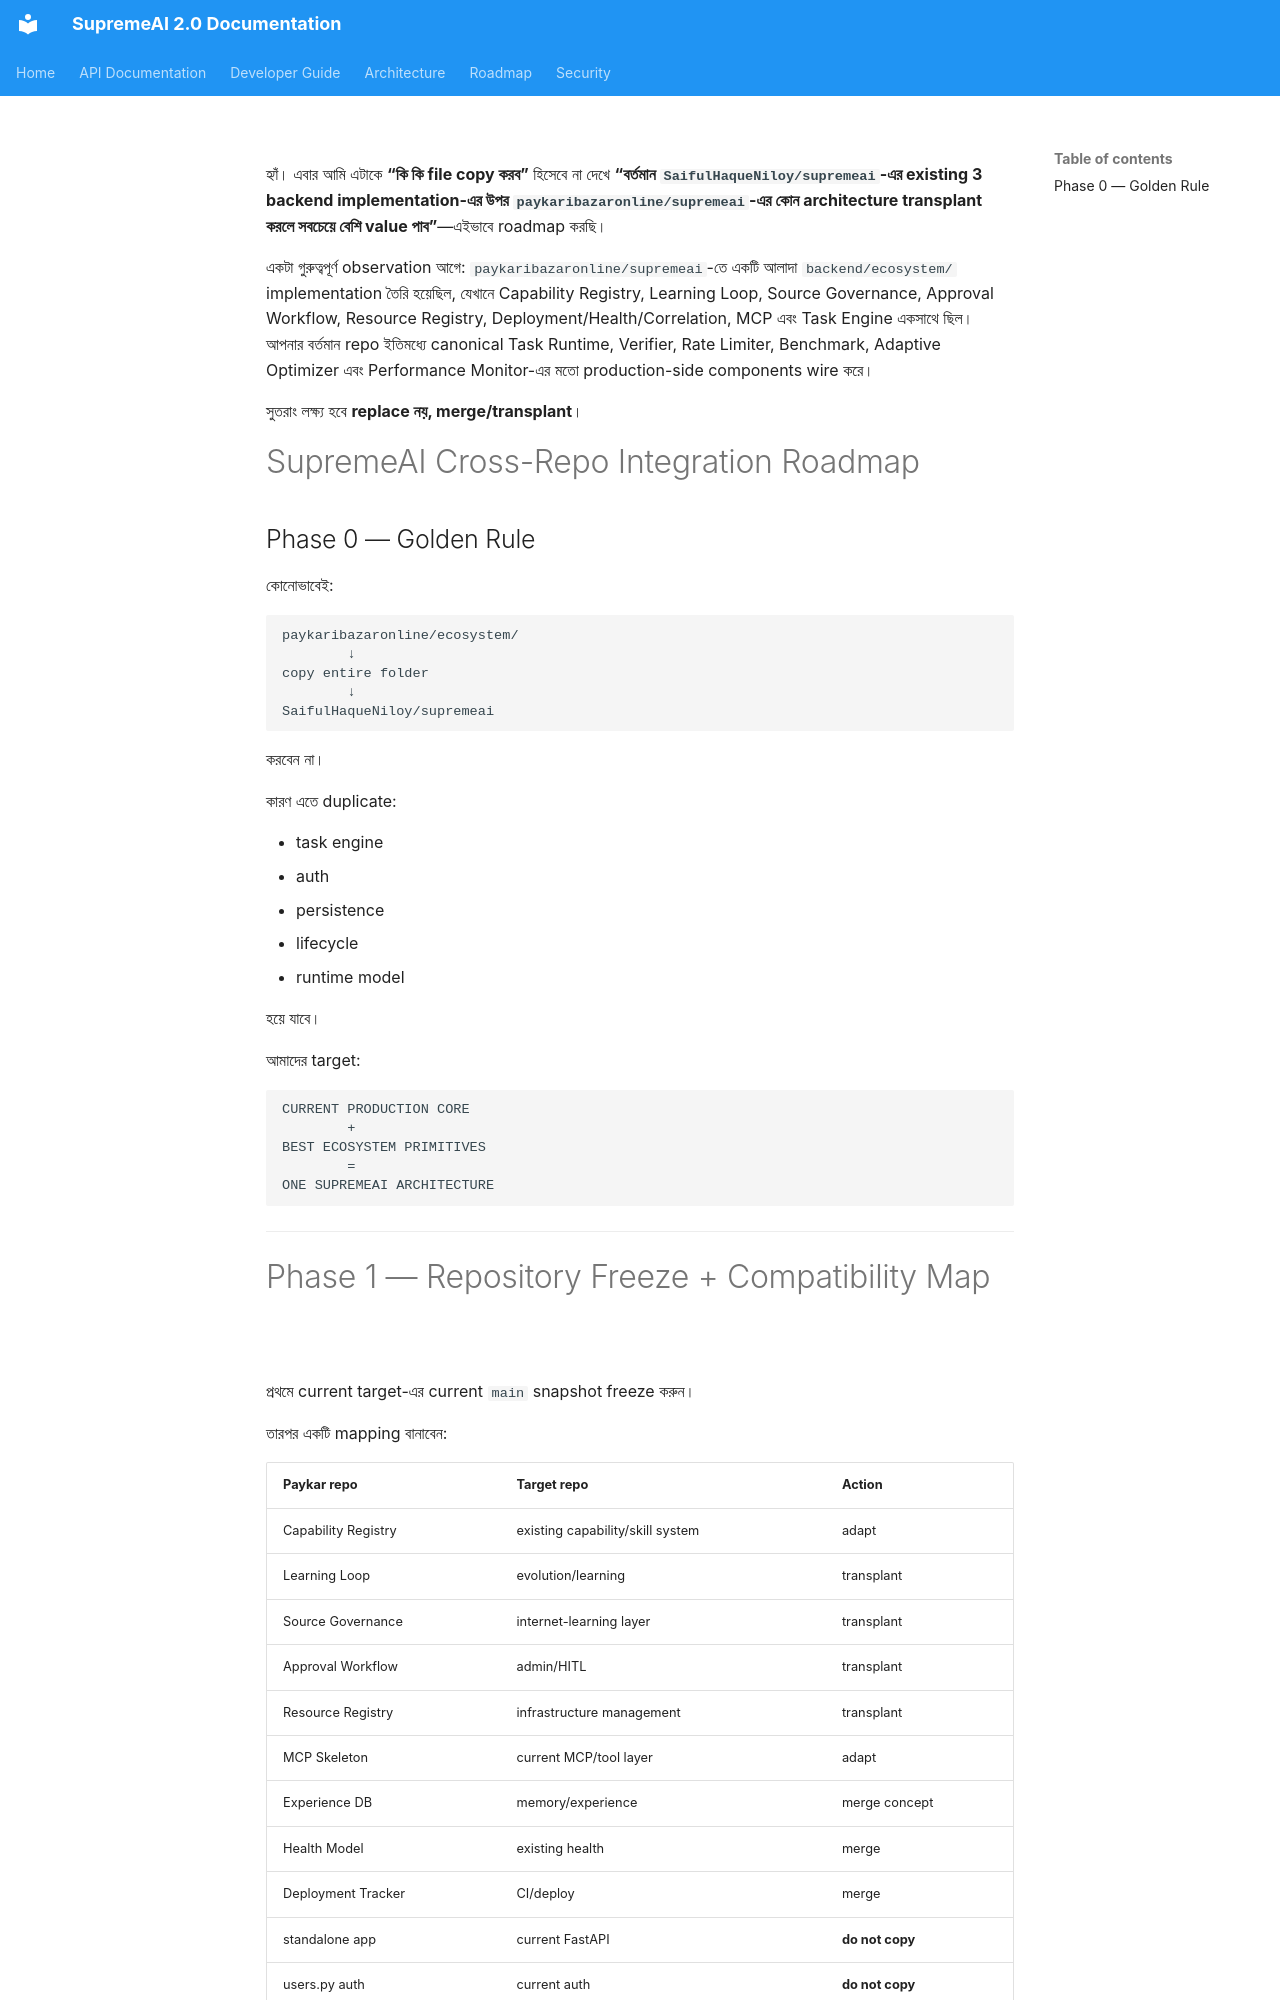

repository: SaifulHaqueNiloy/supremeai · page: plans/features/current_plan/index.html · generator: mkdocs

হ্যাঁ। এবার আমি এটাকে **“কি কি file copy করব”** হিসেবে না দেখে **“বর্তমান `SaifulHaqueNiloy/supremeai`-এর existing 3 backend implementation-এর উপর `paykaribazaronline/supremeai`-এর কোন architecture transplant করলে সবচেয়ে বেশি value পাব”**—এইভাবে roadmap করছি।

একটা গুরুত্বপূর্ণ observation আগে: `paykaribazaronline/supremeai`-তে একটি আলাদা `backend/ecosystem/` implementation তৈরি হয়েছিল, যেখানে Capability Registry, Learning Loop, Source Governance, Approval Workflow, Resource Registry, Deployment/Health/Correlation, MCP এবং Task Engine একসাথে ছিল।  আপনার বর্তমান repo ইতিমধ্যে canonical Task Runtime, Verifier, Rate Limiter, Benchmark, Adaptive Optimizer এবং Performance Monitor-এর মতো production-side components wire করে।

সুতরাং লক্ষ্য হবে **replace নয়, merge/transplant**।

# SupremeAI Cross-Repo Integration Roadmap

## Phase 0 — Golden Rule

কোনোভাবেই:

```text
paykaribazaronline/ecosystem/
        ↓
copy entire folder
        ↓
SaifulHaqueNiloy/supremeai
```

করবেন না।

কারণ এতে duplicate:

* task engine
* auth
* persistence
* lifecycle
* runtime model

হয়ে যাবে।

আমাদের target:

```text
CURRENT PRODUCTION CORE
        +
BEST ECOSYSTEM PRIMITIVES
        =
ONE SUPREMEAI ARCHITECTURE
```

---
